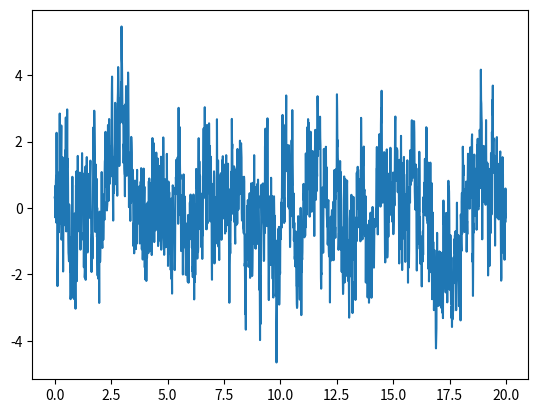

Here is the Python script that generated this plot:
import numpy as np
import math
import matplotlib.pyplot as plt

std = 10
tim_len = 2000

wn = np.random.normal(0,std,tim_len)

Wn = np.fft.fft(wn)
freq = np.fft.fftfreq(len(wn),d=0.01)
df = freq[1] - freq[0]

Wp = np.ones_like(Wn)
for (i,f) in enumerate(freq):
      if f > 1.e-8:
            # print(f,2.0*math.pi*f)
            coef = (0.0+1.0j)*np.sqrt(2.0*math.pi*f)
            Wp[i] = Wn[i] / coef
      elif f < -1.e-8:
            coef = -(0.0+1.0j)*np.sqrt(2.0*math.pi*abs(f))
            Wp[i] = Wn[i] / coef
      else:
            Wp[i] = 0.0 + 0.0j

wp = np.real(np.fft.ifft(Wp))

tim = np.arange(0,20,0.01)

fig,ax = plt.subplots()

ax.plot(tim,wp)

fig.savefig("./fig.png")